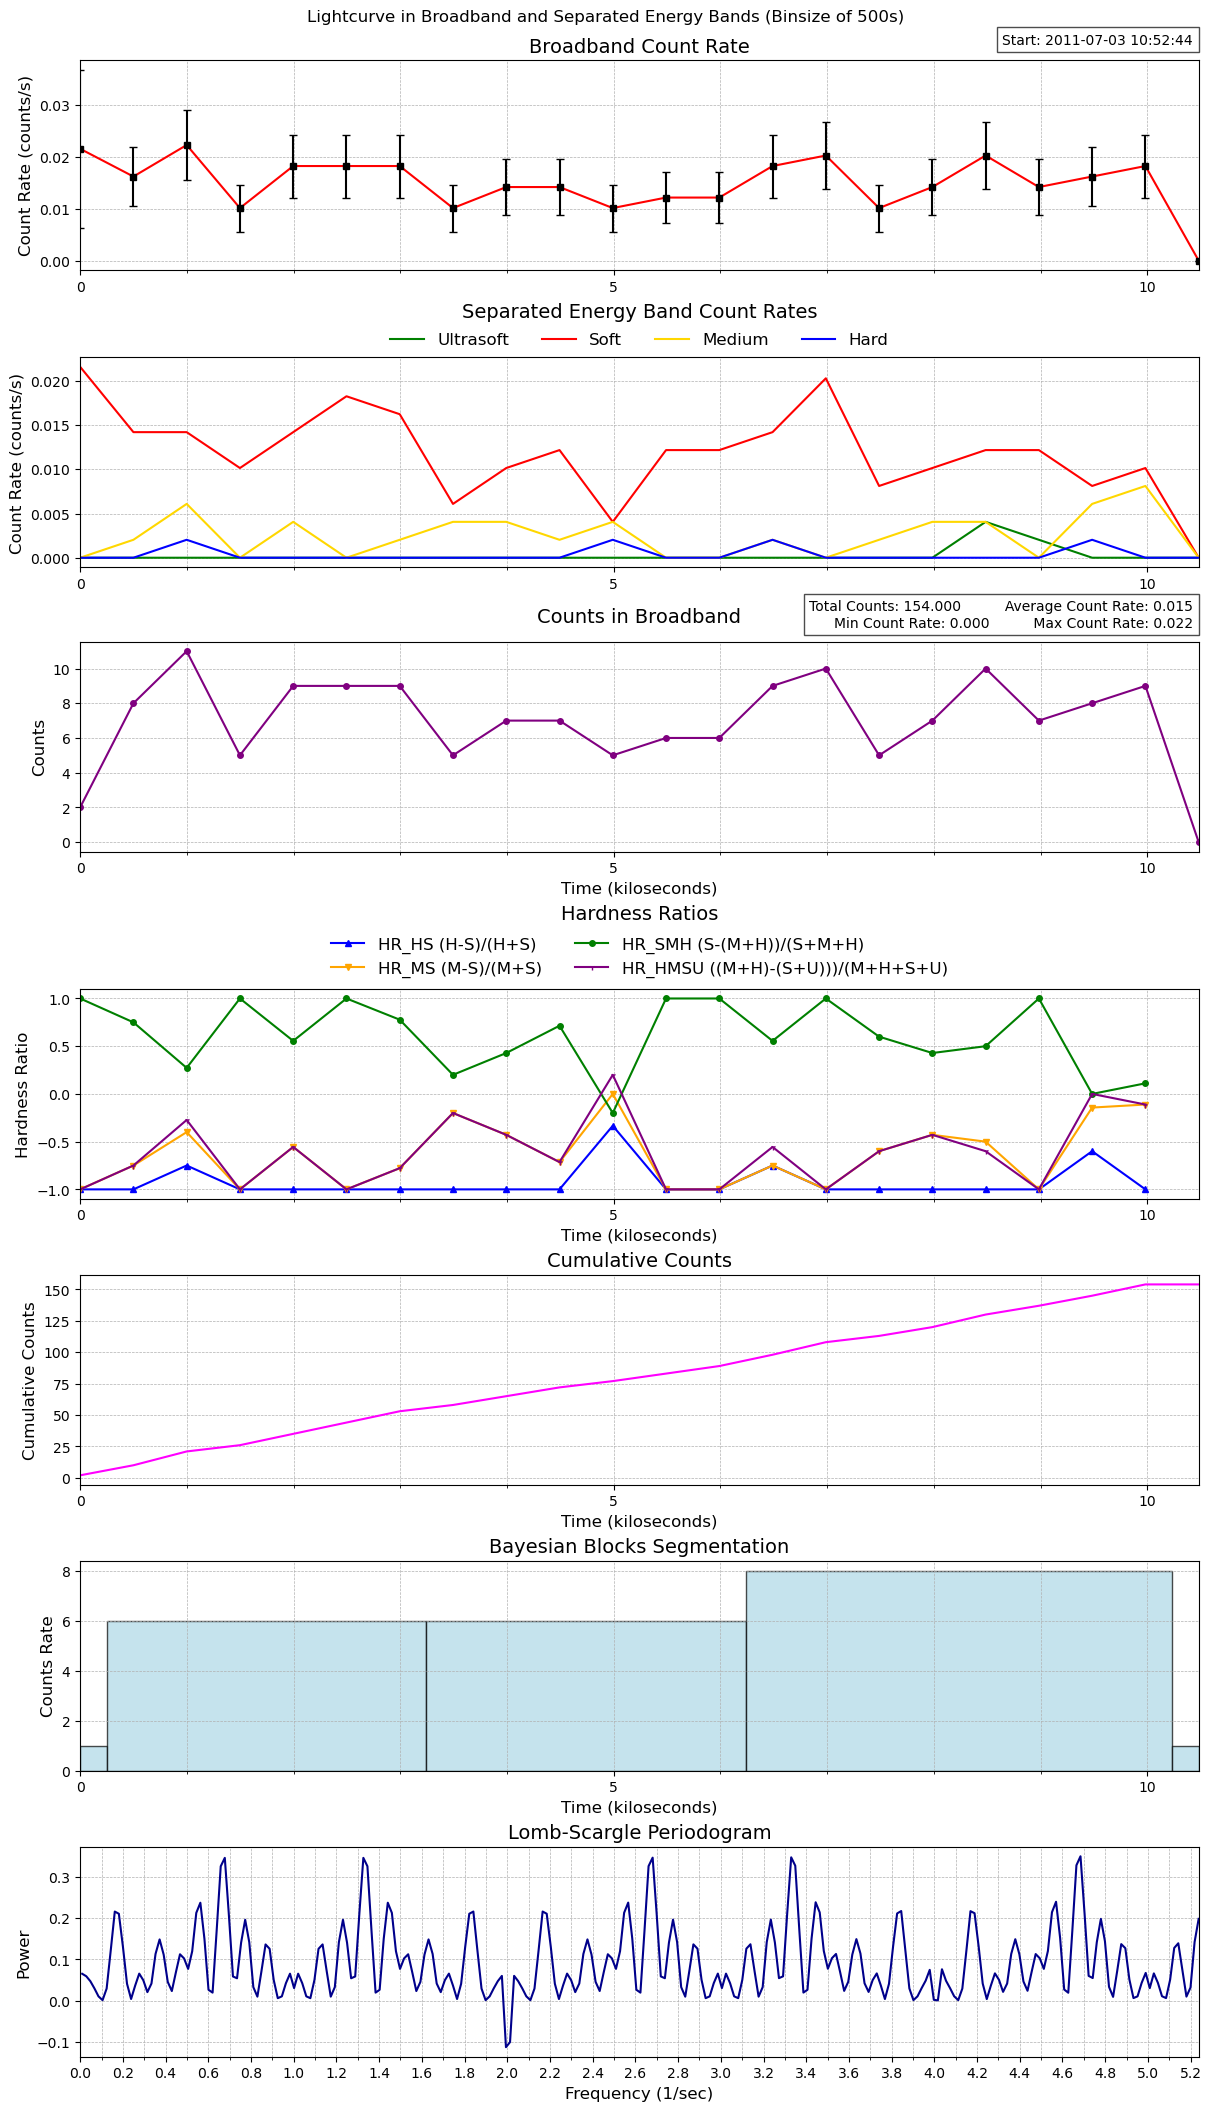

The data file committed next to this chart (first rows):
time, count_rate, counts, count_error, ultrasoft_count_rate, soft_count_rate, medium_count_rate, hard_count_rate, ultrasoft_counts, soft_counts, medium_counts, hard_counts, exposure, area
426077565, 0.02159, 2, 0.01527, 0.0, 0.02159, 0.0, 0.0, 0, 2, 0, 0, 92.62, 25.62
426078064, 0.01623, 8, 0.00574, 0.0, 0.0142, 0.002029, 0.0, 0, 7, 1, 0, 492.8, 25.62
426078563, 0.02232, 11, 0.00673, 0.0, 0.0142, 0.006088, 0.002029, 0, 7, 3, 1, 492.8, 25.62
426079062, 0.01015, 5, 0.004537, 0.0, 0.01015, 0.0, 0.0, 0, 5, 0, 0, 492.8, 25.62
426079561, 0.01826, 9, 0.006088, 0.0, 0.0142, 0.004058, 0.0, 0, 7, 2, 0, 492.8, 25.62
426080061, 0.01826, 9, 0.006088, 0.0, 0.01826, 0.0, 0.0, 0, 9, 0, 0, 492.8, 25.62
426080560, 0.01826, 9, 0.006088, 0.0, 0.01623, 0.002029, 0.0, 0, 8, 1, 0, 492.8, 25.62
426081059, 0.01015, 5, 0.004537, 0.0, 0.006088, 0.004058, 0.0, 0, 3, 2, 0, 492.8, 25.62
426081558, 0.0142, 7, 0.005369, 0.0, 0.01015, 0.004058, 0.0, 0, 5, 2, 0, 492.8, 25.62
426082057, 0.0142, 7, 0.005369, 0.0, 0.01218, 0.002029, 0.0, 0, 6, 1, 0, 492.8, 25.62
426082556, 0.01015, 5, 0.004537, 0.0, 0.004058, 0.004058, 0.002029, 0, 2, 2, 1, 492.8, 25.62
426083055, 0.01218, 6, 0.004971, 0.0, 0.01218, 0.0, 0.0, 0, 6, 0, 0, 492.8, 25.62
426083554, 0.01218, 6, 0.004971, 0.0, 0.01218, 0.0, 0.0, 0, 6, 0, 0, 492.8, 25.62
426084054, 0.01826, 9, 0.006088, 0.0, 0.0142, 0.002029, 0.002029, 0, 7, 1, 1, 492.8, 25.62
426084553, 0.02029, 10, 0.006417, 0.0, 0.02029, 0.0, 0.0, 0, 10, 0, 0, 492.8, 25.62
426085052, 0.01015, 5, 0.004537, 0.0, 0.008117, 0.002029, 0.0, 0, 4, 1, 0, 492.8, 25.62
426085551, 0.0142, 7, 0.005369, 0.0, 0.01015, 0.004058, 0.0, 0, 5, 2, 0, 492.8, 25.62
426086050, 0.02029, 10, 0.006417, 0.004058, 0.01218, 0.004058, 0.0, 2, 6, 2, 0, 492.8, 25.62
426086549, 0.0142, 7, 0.005369, 0.002029, 0.01218, 0.0, 0.0, 1, 6, 0, 0, 492.8, 25.62
426087048, 0.01623, 8, 0.00574, 0.0, 0.008117, 0.006088, 0.002029, 0, 4, 3, 1, 492.8, 25.62
426087547, 0.01826, 9, 0.006088, 0.0, 0.01015, 0.008117, 0.0, 0, 5, 4, 0, 492.8, 25.62
426088046, 0.0, 0, 0.0, 0.0, 0.0, 0.0, 0.0, 0, 0, 0, 0, 41.31, 25.62
